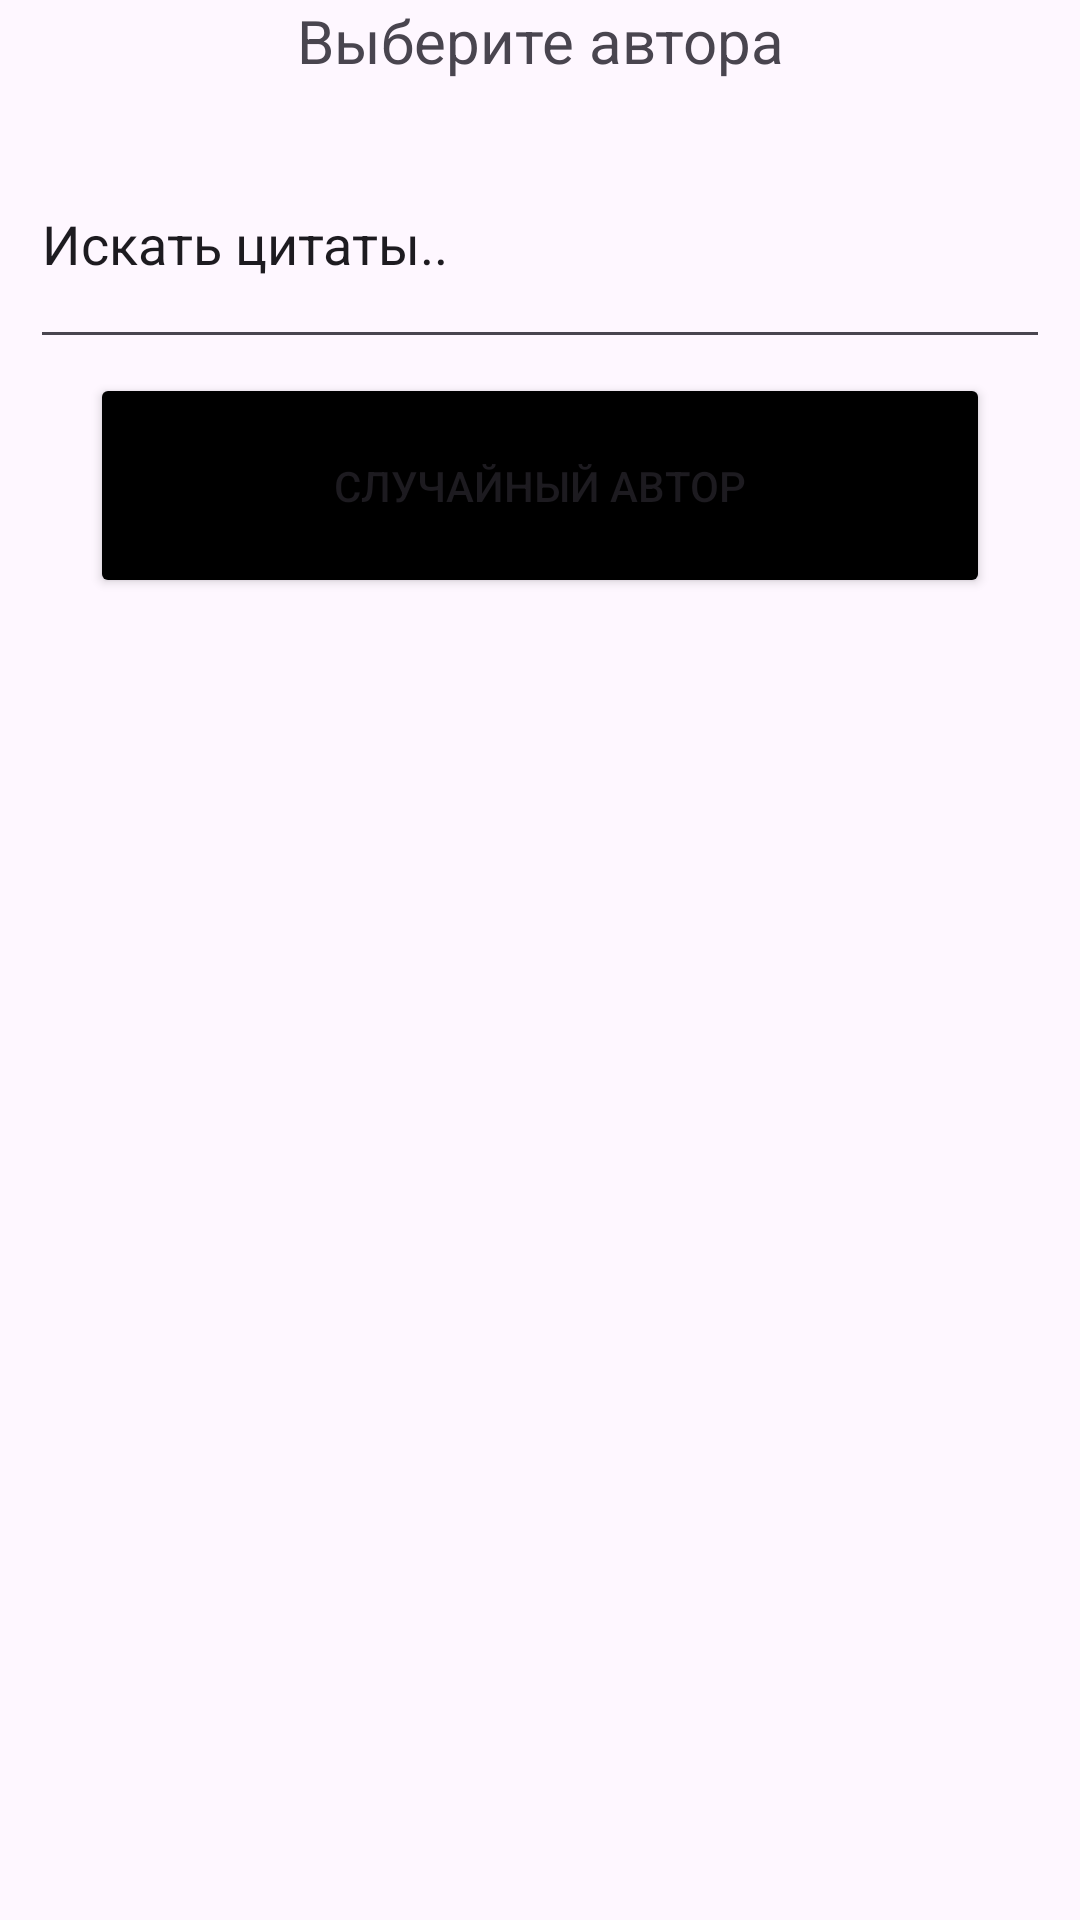

The Android layout XML behind this screen, and the referenced resources:
<!-- AndroidManifest.xml: application theme Theme.Citate -->
<!-- res/layout/activity_main2.xml -->
<?xml version="1.0" encoding="utf-8"?>
<RelativeLayout xmlns:android="http://schemas.android.com/apk/res/android"
    xmlns:app="http://schemas.android.com/apk/res-auto"
    xmlns:tools="http://schemas.android.com/tools"
    android:id="@+id/main"
    android:layout_width="match_parent"
    android:layout_height="match_parent"
    tools:context=".MainActivity3">

    <TextView
        android:id="@+id/choose_author_text"
        android:layout_width="match_parent"
        android:layout_height="50dp"
        android:text="Выберите автора"
        android:textSize="20sp"
        android:textAlignment="center"/>

    <RelativeLayout
        android:id = "@+id/relativeLayout"
        android:layout_width="match_parent"
        android:layout_height="80dp"
        android:layout_alignBottom="@id/choose_author_text"
        android:layout_marginBottom="-70dp">

        <EditText
            android:id="@+id/searchQuery"
            android:layout_width="340dp"
            android:layout_height="match_parent"
            android:text="Искать цитаты.."
            android:layout_marginStart="10dp"
            />

        <com.google.android.material.imageview.ShapeableImageView
            android:id="@+id/searchButton"
            app:shapeAppearanceOverlay= "@style/roundedImage"
            android:layout_width="70dp"
            android:layout_height="match_parent"
            android:layout_toEndOf="@id/searchQuery"
            android:src="@drawable/search_button"
            />
    </RelativeLayout>

    <Button
        android:id="@+id/random_button"
        android:layout_width="300dp"
        android:layout_height="75dp"
        android:text="Случайный автор"
        android:layout_centerHorizontal="true"
        android:layout_alignBottom="@id/relativeLayout"
        android:layout_marginBottom="-80dp"
        android:backgroundTint="@color/black"
        />

    <ListView
        android:id="@+id/author_list_view"
        android:layout_width="match_parent"
        android:layout_height="wrap_content"
        android:divider="@android:color/transparent"
        android:dividerHeight="10sp"
        android:scrollbars="vertical"

        android:layout_marginTop="220dp"
        tools:listitem="@layout/list_item"

        />


</RelativeLayout>
<!-- res/layout/list_item.xml (included above) -->
<?xml version="1.0" encoding="utf-8"?>
<androidx.cardview.widget.CardView xmlns:android="http://schemas.android.com/apk/res/android"
    xmlns:app="http://schemas.android.com/apk/res-auto"
    android:layout_width="match_parent"
    android:layout_height="wrap_content"
    android:layout_marginStart="12dp"
    android:layout_marginEnd="12dp"
    android:layout_marginHorizontal="10dp"
    android:layout_marginVertical="10dp"
    app:cardElevation="8dp"
    app:cardCornerRadius="20dp"
    >

    <RelativeLayout

        android:layout_width="match_parent"
        android:layout_height="wrap_content">

        <com.google.android.material.imageview.ShapeableImageView
            android:layout_width="60dp"
            android:layout_height="60dp"
            android:id="@+id/listView_image"
            android:scaleType="centerCrop"
            android:layout_marginStart="10dp"
            android:layout_marginBottom="10dp"
            android:layout_marginTop="10dp"
            android:src="@drawable/test"
            app:shapeAppearanceOverlay="@style/roundedImage"
            />

        <TextView
            android:id="@+id/listView_name"
            android:layout_width="match_parent"
            android:layout_height="30dp"
            android:text="Name"
            android:textColor="@color/black"
            android:textSize="20sp"
            android:layout_toEndOf="@id/listView_image"
            android:layout_marginStart="30dp"
            android:layout_marginTop="20dp"
            />

        <TextView
            android:id="@+id/listView_desc"
            android:layout_width="match_parent"
            android:layout_height="30dp"
            android:text="Desc"
            android:textColor="@color/black"
            android:textSize="16sp"
            android:layout_toEndOf="@id/listView_image"
            android:layout_marginStart="30dp"
            android:layout_marginTop="45dp"
            />

    </RelativeLayout>

</androidx.cardview.widget.CardView>
















































<!-- resources referenced by this layout -->
<resources>
  <style name="roundedImage">
          <item name="cornerFamily">rounded</item>
          <item name="cornerSize">50%</item>
      </style>
  <style name="Theme.Citate" parent="Base.Theme.Citate" />
  <style name="Base.Theme.Citate" parent="Theme.Material3.DayNight.NoActionBar">
          
          
      </style>
  <!-- not gathered from this repository: default colours our renderer supplied (Android Studio template values) -->
  <color name="black">#FF000000</color>
</resources>
